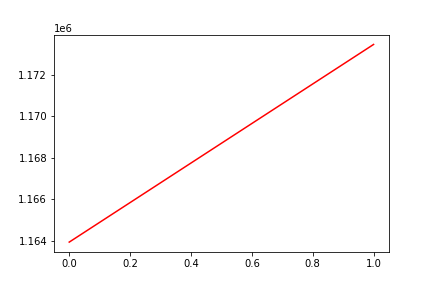

The table this chart was drawn from, first rows:
, date, assets
0, 0, 1163932
1, 20170313, 1173449
